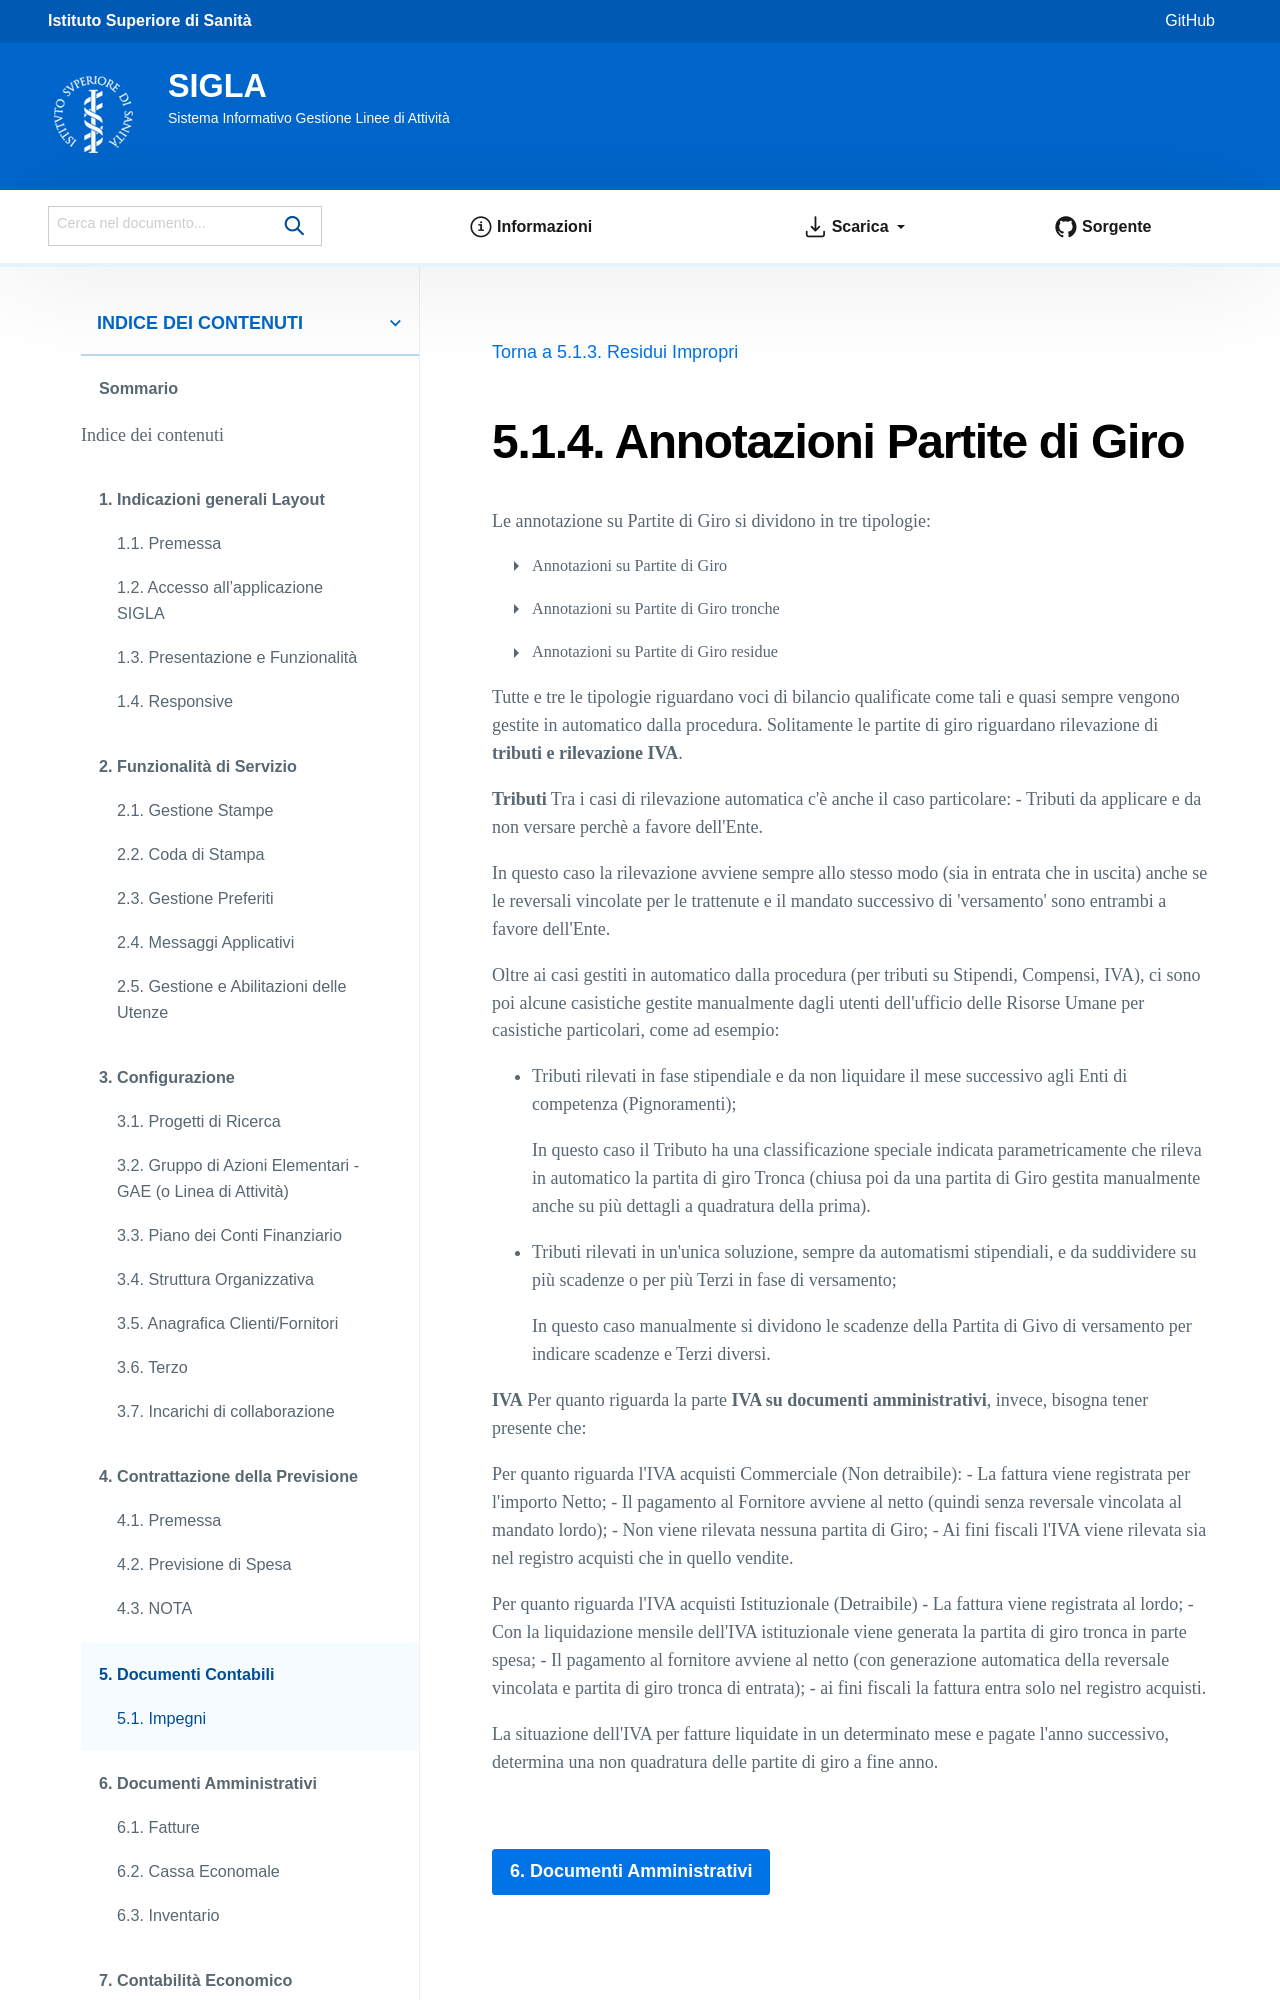

repository: istitutosuperioredisanita/sigla-main · page: documenti_contabili/impegni/partite_giro.html · generator: sphinx

===========================
Annotazioni Partite di Giro
===========================

Le annotazione su Partite di Giro si dividono in tre tipologie:

- Annotazioni su Partite di Giro
- Annotazioni su Partite di Giro tronche
- Annotazioni su Partite di Giro residue
